Run: headless pygame with SDL's dummy video driver; simulated clock (each Clock.tick advances the game by its frame time, no real sleeping); random seed 0; keys injected as events and as key.get_pressed() state; no mouse input.
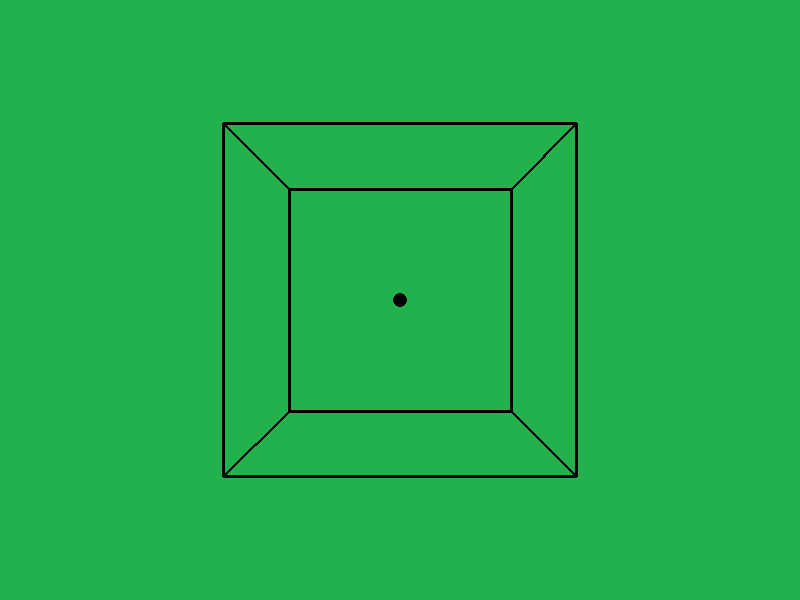
Frame 1 of 4 · flips 1–60 · no input
Frame 2 of 4 · flips 61–180 · tapped SPACE, RETURN · held RIGHT (→), D · screen unchanged from frame 1, image omitted
Frame 3 of 4 · flips 181–300 · held DOWN (↓), S · screen unchanged from frame 2, image omitted
Frame 4 of 4 · flips 301–420 · held LEFT (←), A, UP (↑), W · screen unchanged from frame 3, image omitted

The pygame program that drew these frames:

#https://novoresume.com/editor/resume/7540c870-3174-11ec-993e-e739c4a9e6c
import pygame
import time
# init pygame
pygame.init()
# draw window
WIDTH=800
HEIGHT=600
win = pygame.display.set_mode((WIDTH,HEIGHT))
# setting the fps or init the fps.
clock = pygame.time.Clock()
# load image
# funct to update the game window

points1=[[[(WIDTH//2)-200,(HEIGHT//2)-200],[(WIDTH//2)+200,(HEIGHT//2)-200],[(WIDTH//2)+200,(HEIGHT//2)+200],[(WIDTH//2)-200,(HEIGHT//2)+200]],[[(WIDTH//2)-125,(HEIGHT//2)-125],[(WIDTH//2)+125,(HEIGHT//2)-125],[(WIDTH//2)+125,(HEIGHT//2)+125],[(WIDTH//2)-125,(HEIGHT//2)+125]]]
points=[[[423-200,323-200], [376+200,323-200], [376+200 ,276+200],[423-200 ,276+200]],[[414-125,314-125],[386+125,	314-125],[386+125,	286+125],[414-125,	286+125]]]
#speed=ds/dt
run = True

while run:
    clock.tick(30)
    win.fill((34, 177, 76))
    for event in pygame.event.get():
        if event.type == pygame.QUIT:
            run = False
    pygame.draw.line(win,(0,0,0), points[0][0],points[0][1],3)
    pygame.draw.line(win,(0,0,0), points[0][1], points[0][2],3)
    pygame.draw.line(win,(0,0,0), points[0][2], points[0][3],3)
    pygame.draw.line(win,(0,0,0), points[0][3], points[0][0],3)


    pygame.draw.line(win, (0, 0, 0), points[1][0], points[1][1], 3)
    pygame.draw.line(win, (0, 0, 0), points[1][1], points[1][2], 3)
    pygame.draw.line(win, (0, 0, 0), points[1][2], points[1][3], 3)
    pygame.draw.line(win, (0, 0, 0), points[1][3], points[1][0], 3)

    pygame.draw.line(win, (0, 0, 0), points[0][0], points[1][0], 3)
    pygame.draw.line(win, (0, 0, 0), points[0][1], points[1][1], 3)
    pygame.draw.line(win, (0, 0, 0), points[0][2], points[1][2], 3)
    pygame.draw.line(win, (0, 0, 0), points[0][3], points[1][3], 3)
    #pygame.draw.line(win,(0,0,0), (150, 30), (250, 130),3)
    #pygame.draw.line(win,(0,0,0), (650, 30), (550, 130),3)
    #pygame.draw.line(win,(0,0,0), (650, 530), (550, 430),3)
    #pygame.draw.line(win,(0,0,0), (150, 530), (250, 430),3)

    #pygame.draw.line(win, (0, 0, 0), (250, 130), (550, 130), 3)
    #pygame.draw.line(win, (0, 0, 0), (250, 130), (250, 430), 3)
    #pygame.draw.line(win, (0, 0, 0), (250, 430), (550, 430), 3)
    #pygame.draw.line(win, (0, 0, 0), (550, 430), (550, 130), 3)

    pygame.draw.circle(win, (0, 0, 0),[400, 300], 7, 0)




    pygame.display.update()
pygame.quit()
